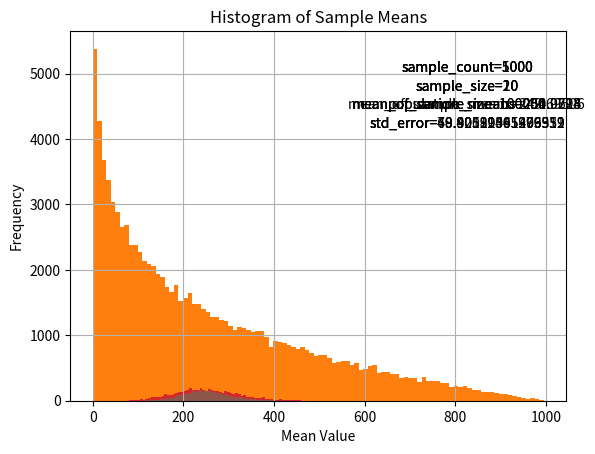

Reproduce this figure in Python.
"""Code to simulate the Central Limit Theorem"""
import random
from typing import List
import matplotlib.pyplot as plt
import statistics


def create_population(sample_size: int) -> List[int]:
    """Generate a population of sample_size

    Args:
        sample_size (int): The size of the population

    Returns:
        List[int]: a list of randomly generated integers
    """
    population = []
    for _ in range(sample_size):
        random_number = (random.randint(0, random.randint(1, 1000)))
        population.append(random_number)
    return population


def generate_sample_mean_list(population: List[int], sample_size: int, sample_count: int) -> List[int]:
    """From the population generate samples of size: sample_size and sample_count number of times

    Args:
        population (List[int]): List of random numbers
        sample_size (int): Number of elements in each sample
        sample_count (int): Number of sample means in sample_mean_list

    Returns:
        List[int]: a list of sample means
    """
    sample_mean_list = []
    for _ in range(sample_count):
        sample = random.sample(population, sample_size)
        sample_mean = statistics.mean(sample)
        sample_mean_list.append(sample_mean)
    return sample_mean_list


def plot_hist(population, ax):
    plt.hist(population, 100)
    plt.xlabel("Value")
    plt.ylabel("Frequency")
    plt.title("Histogram of Population of Random Numbers")
    plt.text(0.8, 0.8, f"population_size={len(population)}", horizontalalignment='center',
             verticalalignment='center', transform=ax.transAxes)
    plt.grid(True)
    plt.show()


def main():
    """Driver function"""
    fig, ax = plt.subplots()
    population_size = int(1E5)
    population = create_population(population_size)
    plot_hist(population, ax)
    plt.hist(population, 100)
    plt.xlabel("Value")
    plt.ylabel("Frequency")
    plt.title("Histogram of Population of Random Numbers")
    plt.text(0.8, 0.8, f"population_size={population_size}", horizontalalignment='center',
             verticalalignment='center', transform=ax.transAxes)
    plt.grid(True)
    plt.show()

    sample_size_list = [10, 20]
    sample_count_list = [1000, 5000]

    for sample_size in sample_size_list:
        for sample_count in sample_count_list:
            sample_mean_list = generate_sample_mean_list(
                population, sample_size, sample_count)

            # also called as mean of sample distribution of sample means
            mean_of_sample_means = statistics.mean(sample_mean_list)

            # also called standard deviation of sample distribution of sample means
            std_error = statistics.stdev(sample_mean_list)

            plt.hist(sample_mean_list, 100)
            plt.xlabel("Mean Value")
            plt.ylabel("Frequency")
            plt.title("Histogram of Sample Means")
            plt.text(0.8, 0.9, f"sample_count={sample_count}", horizontalalignment='center',
                     verticalalignment='center', transform=ax.transAxes)
            plt.text(0.8, 0.85, f"sample_size={sample_size}", horizontalalignment='center',
                     verticalalignment='center', transform=ax.transAxes)
            plt.text(0.8, 0.8, f"mean_of_sample_means={mean_of_sample_means}", horizontalalignment='center',
                     verticalalignment='center', transform=ax.transAxes)
            plt.text(0.8, 0.75, f"std_error={std_error}", horizontalalignment='center',
                     verticalalignment='center', transform=ax.transAxes)
            plt.grid(True)
            plt.show()


if __name__ == "__main__":
    main()
